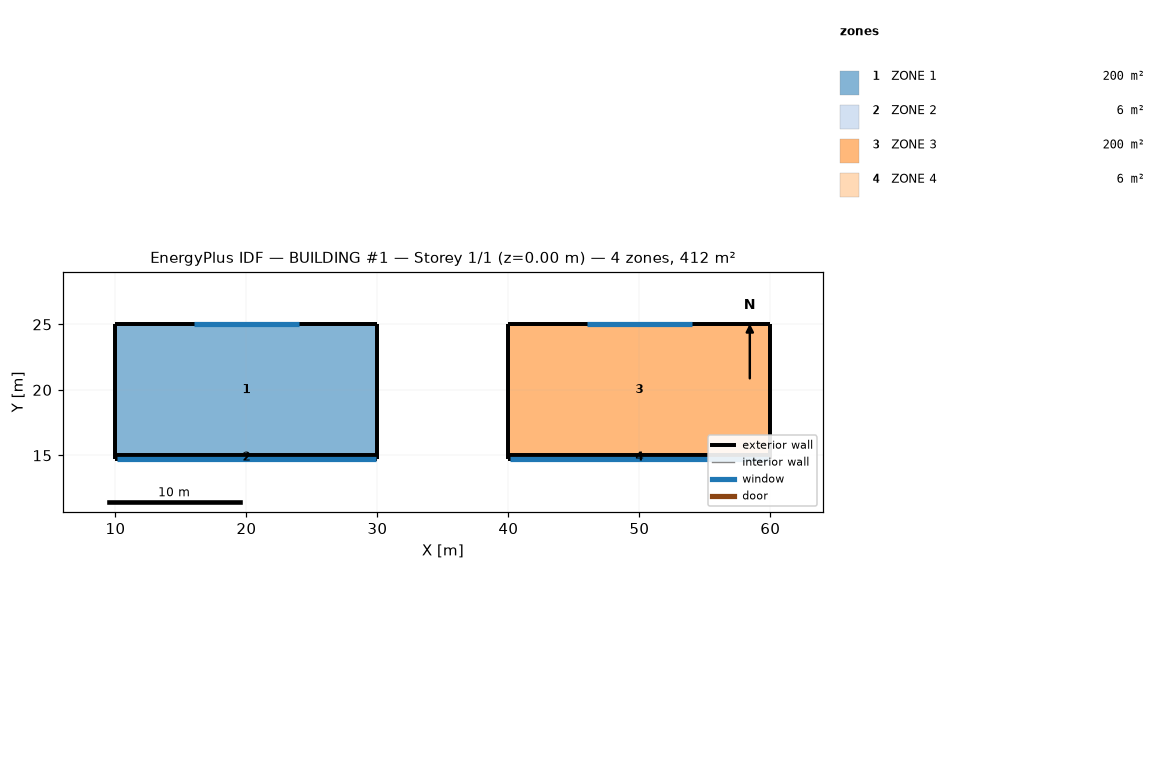
=== STOREY PLAN SPEC (per zone: floor XY polygon, exterior-wall plan segments, windows/doors) ===
zone 1: ZONE 1  (200.0 m²)
  floor: (30.00, 15.00) (10.00, 15.00) (10.00, 25.00) (30.00, 25.00)
  exterior wall: (30.00, 15.00) – (30.00, 25.00)  [10.0 m]
  exterior wall: (30.00, 25.00) – (10.00, 25.00)  [20.0 m]
    window: (24.00, 25.00) – (16.00, 25.00)  [16.0 m²]
  exterior wall: (10.00, 25.00) – (10.00, 15.00)  [10.0 m]
  interior walls: 1
zone 2: ZONE 2  (6.0 m²)
  floor: (30.00, 14.70) (10.00, 14.70) (10.00, 15.00) (30.00, 15.00)
  exterior wall: (10.00, 14.70) – (30.00, 14.70)  [20.0 m]
    window: (10.10, 14.70) – (29.90, 14.70)  [114.8 m²]
  exterior wall: (30.00, 14.70) – (30.00, 15.00)  [0.3 m]
  exterior wall: (10.00, 15.00) – (10.00, 14.70)  [0.3 m]
  exterior wall: (30.00, 15.00) – (10.00, 15.00)  [20.0 m]
  interior walls: 1
zone 3: ZONE 3  (200.0 m²)
  floor: (60.00, 15.00) (40.00, 15.00) (40.00, 25.00) (60.00, 25.00)
  exterior wall: (60.00, 15.00) – (60.00, 25.00)  [10.0 m]
  exterior wall: (60.00, 25.00) – (40.00, 25.00)  [20.0 m]
    window: (54.00, 25.00) – (46.00, 25.00)  [16.0 m²]
  exterior wall: (40.00, 25.00) – (40.00, 15.00)  [10.0 m]
  interior walls: 1
zone 4: ZONE 4  (6.0 m²)
  floor: (60.00, 14.70) (40.00, 14.70) (40.00, 15.00) (60.00, 15.00)
  exterior wall: (40.00, 14.70) – (60.00, 14.70)  [20.0 m]
    window: (40.10, 14.70) – (59.90, 14.70)  [114.8 m²]
  exterior wall: (60.00, 14.70) – (60.00, 15.00)  [0.3 m]
  exterior wall: (40.00, 15.00) – (40.00, 14.70)  [0.3 m]
  exterior wall: (60.00, 15.00) – (40.00, 15.00)  [20.0 m]
  interior walls: 1

=== DERIVED (storey summary) ===
Building: BUILDING #1
Storey: 1 of 1  (floor level z = 0.00 m)
Storey gross floor area: 412.0 m²
Zones on this storey: 4
  - ZONE 1: floor 200.0 m²; exterior wall 40.0 m (120.0 m²); 1 window(s) 16.0 m²; WWR 13.3%
  - ZONE 2: floor 6.0 m²; exterior wall 40.6 m (183.6 m²); 1 window(s) 114.8 m²; WWR 62.5%
  - ZONE 3: floor 200.0 m²; exterior wall 40.0 m (120.0 m²); 1 window(s) 16.0 m²; WWR 13.3%
  - ZONE 4: floor 6.0 m²; exterior wall 40.6 m (183.6 m²); 1 window(s) 114.8 m²; WWR 62.5%
Zone adjacency (shared interzone walls):
  - ZONE 1 ↔ ZONE 2
  - ZONE 3 ↔ ZONE 4